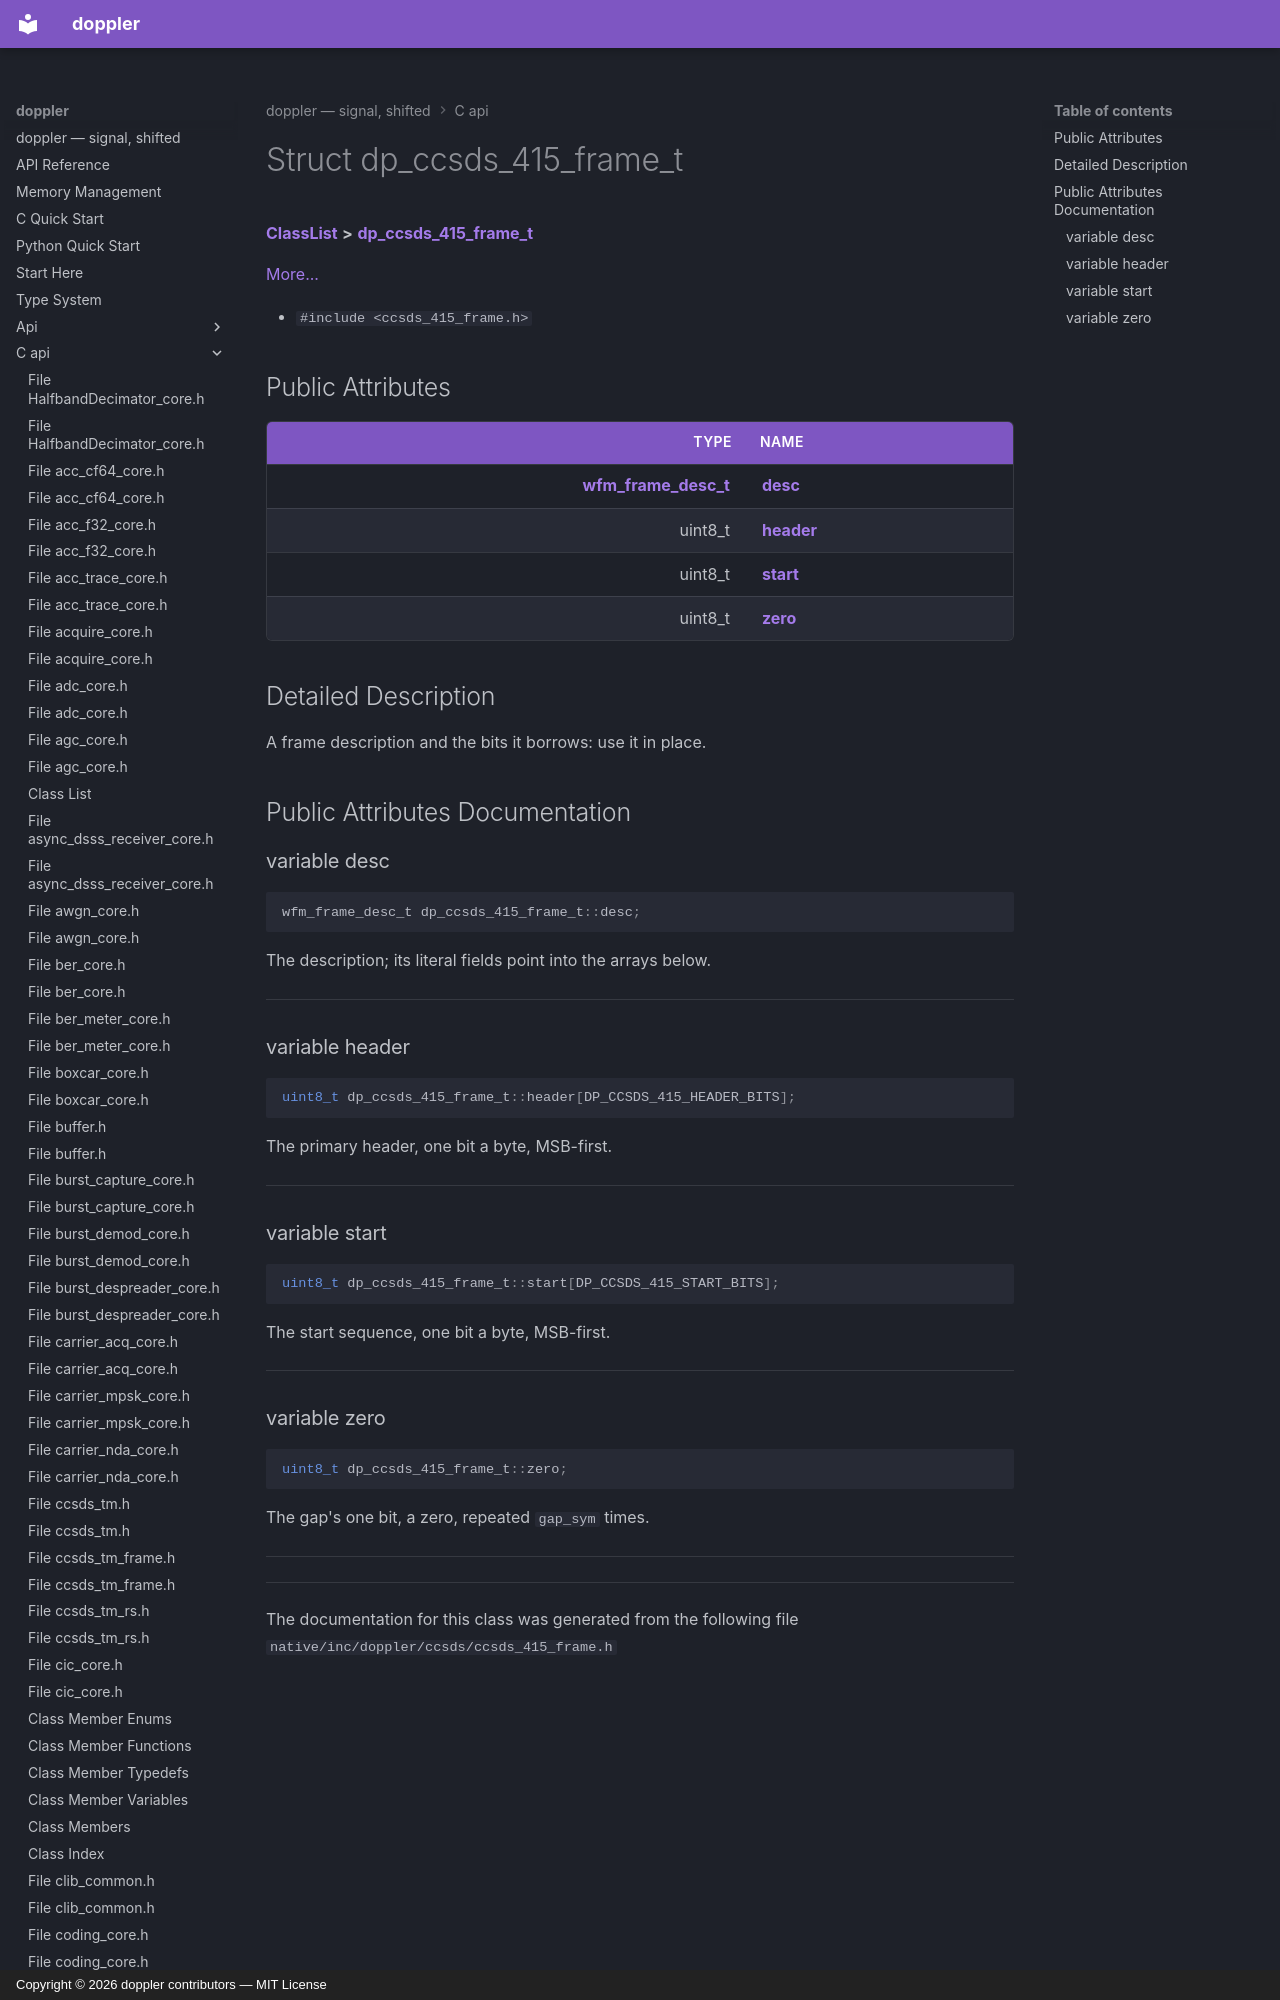

repository: doppler-dsp/doppler · page: c-api/structdp__ccsds__415__frame__t/index.html · generator: mkdocs · copyright: Copyright © 2026 doppler contributors — MIT License



# Struct dp\_ccsds\_415\_frame\_t



[**ClassList**](annotated.md) **>** [**dp\_ccsds\_415\_frame\_t**](structdp__ccsds__415__frame__t.md)



[More...](#detailed-description)

* `#include <ccsds_415_frame.h>`





















## Public Attributes

| Type | Name |
| ---: | :--- |
|  [**wfm\_frame\_desc\_t**](structwfm__frame__desc__t.md) | [**desc**](#variable-desc)  <br> |
|  uint8\_t | [**header**](#variable-header)  <br> |
|  uint8\_t | [**start**](#variable-start)  <br> |
|  uint8\_t | [**zero**](#variable-zero)  <br> |
